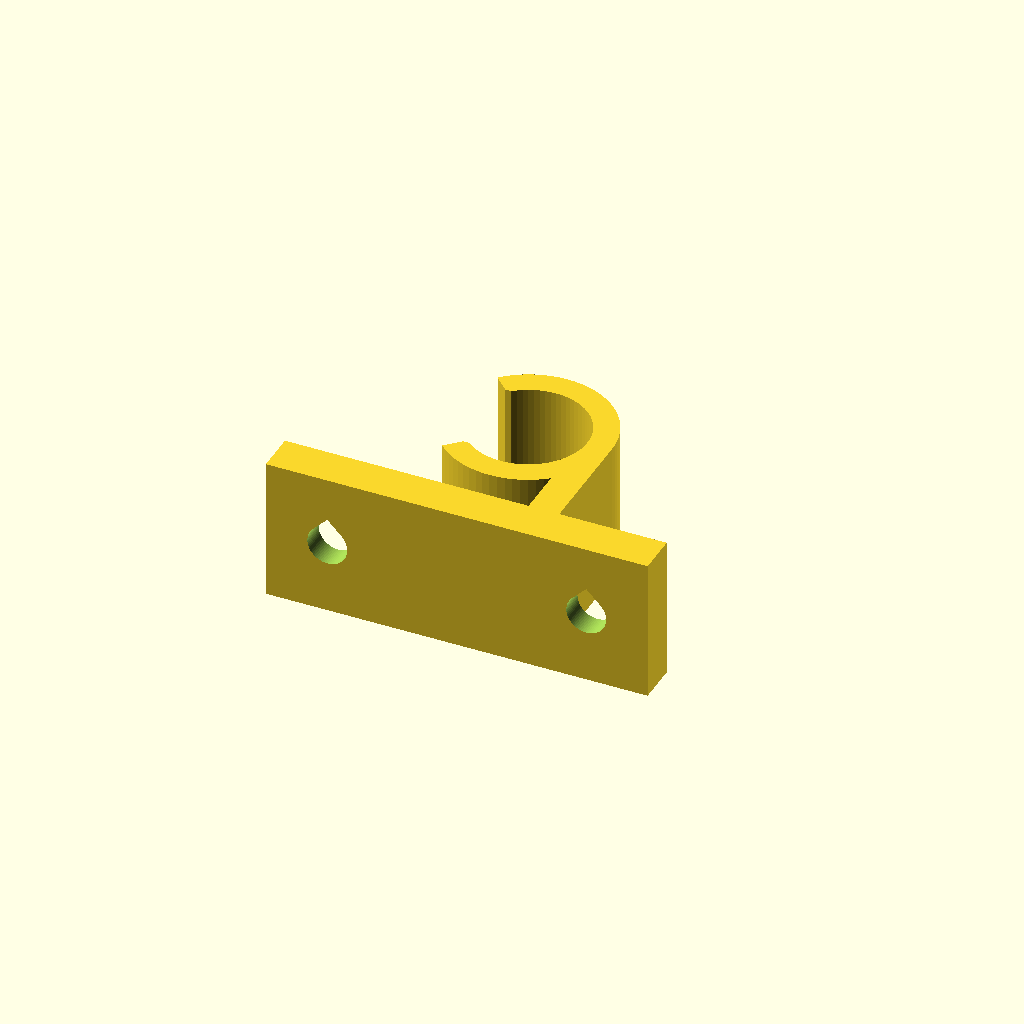
Cell 1 — every parameter at its default value.
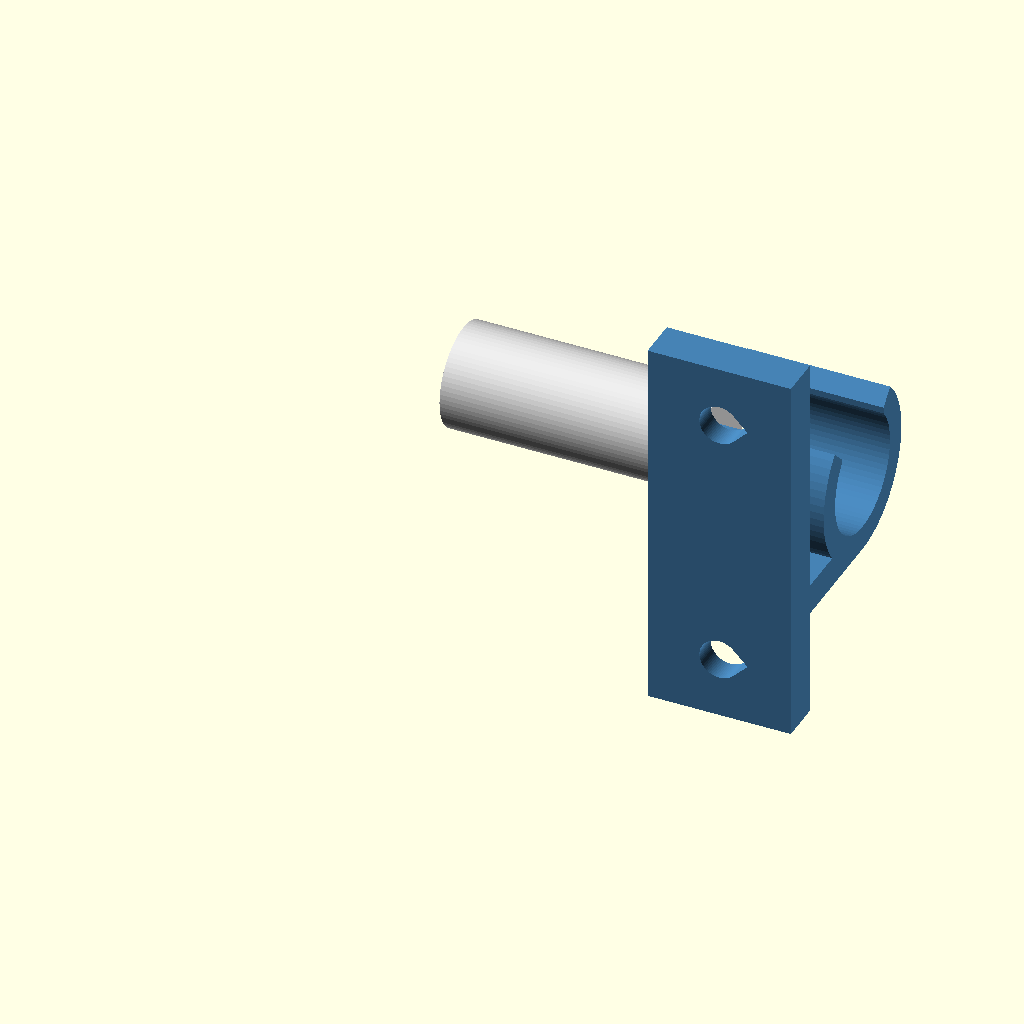
Cell 2: the same model with PART = "assembly".
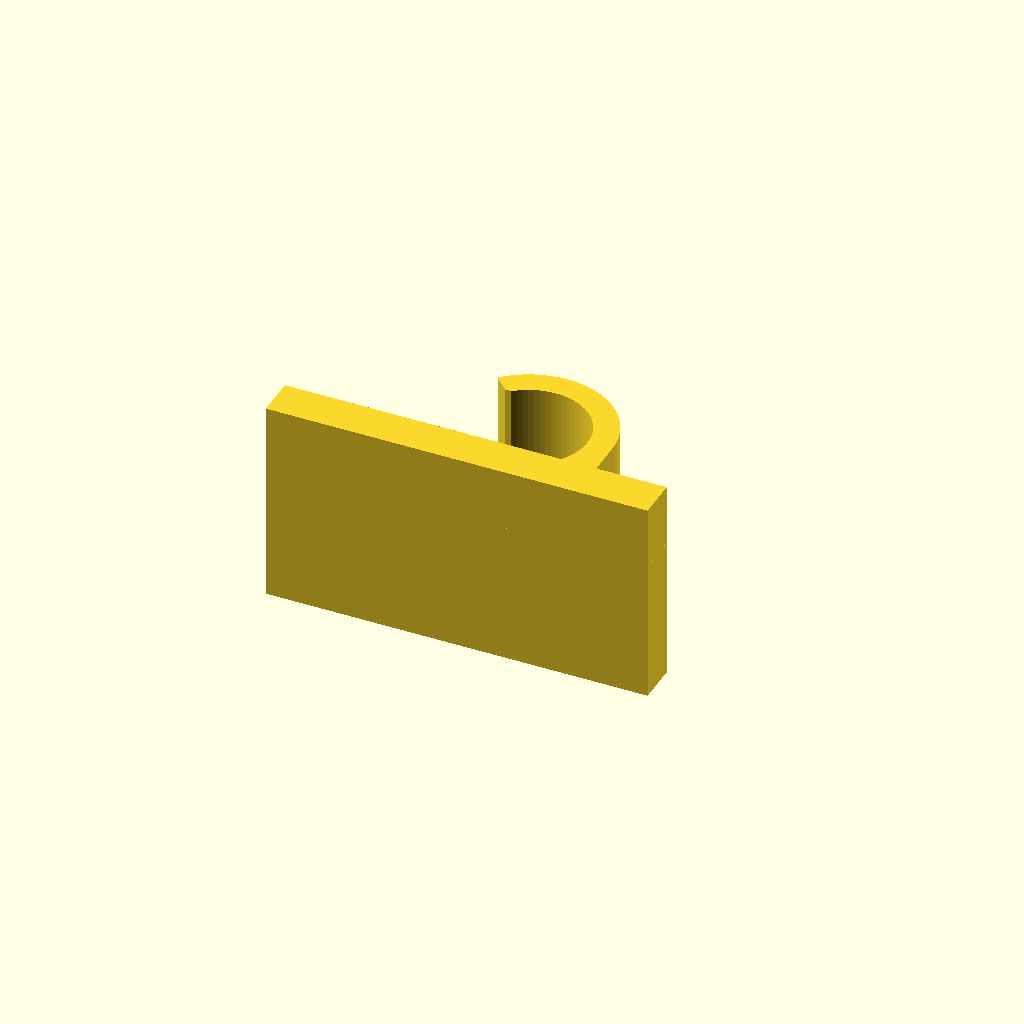
Cell 3: MOUNT = "vhb" (everything else at default).
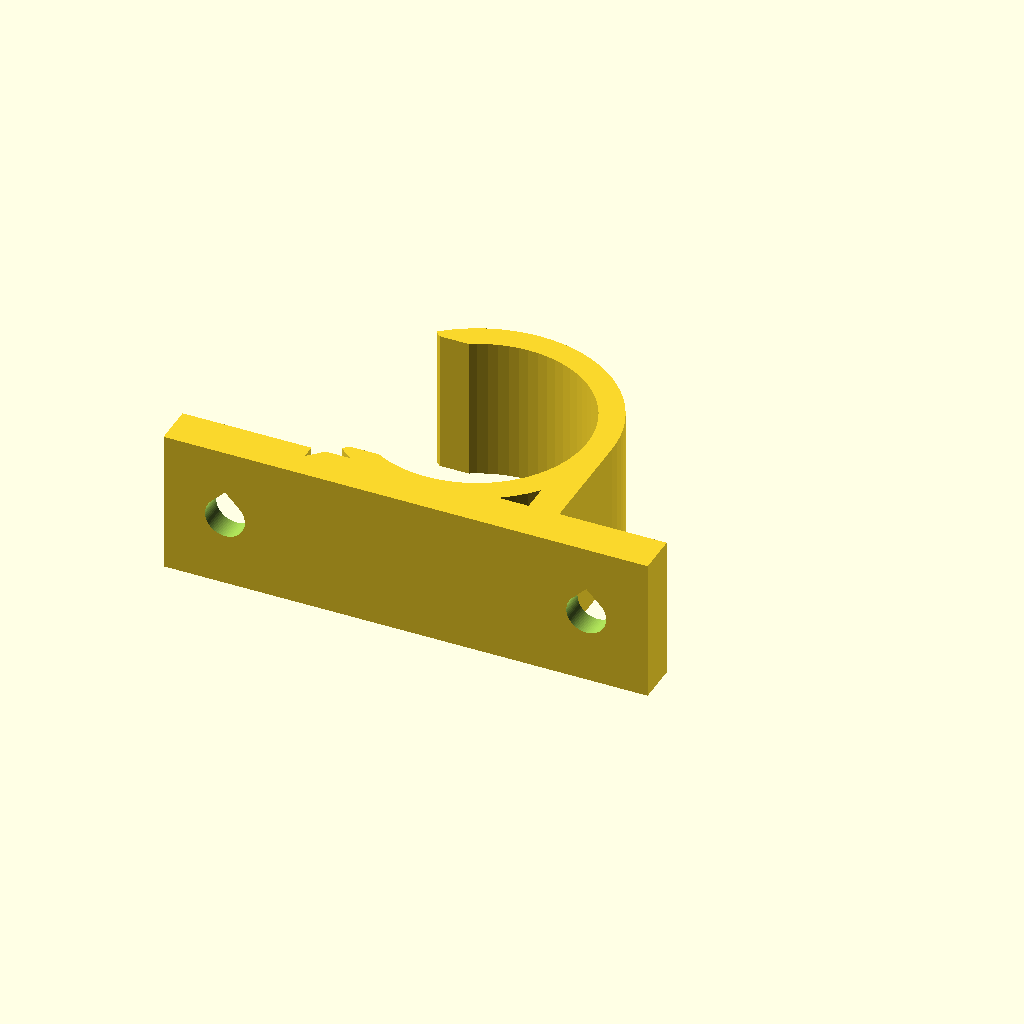
Cell 4: ROD_D = 20 (everything else at default).
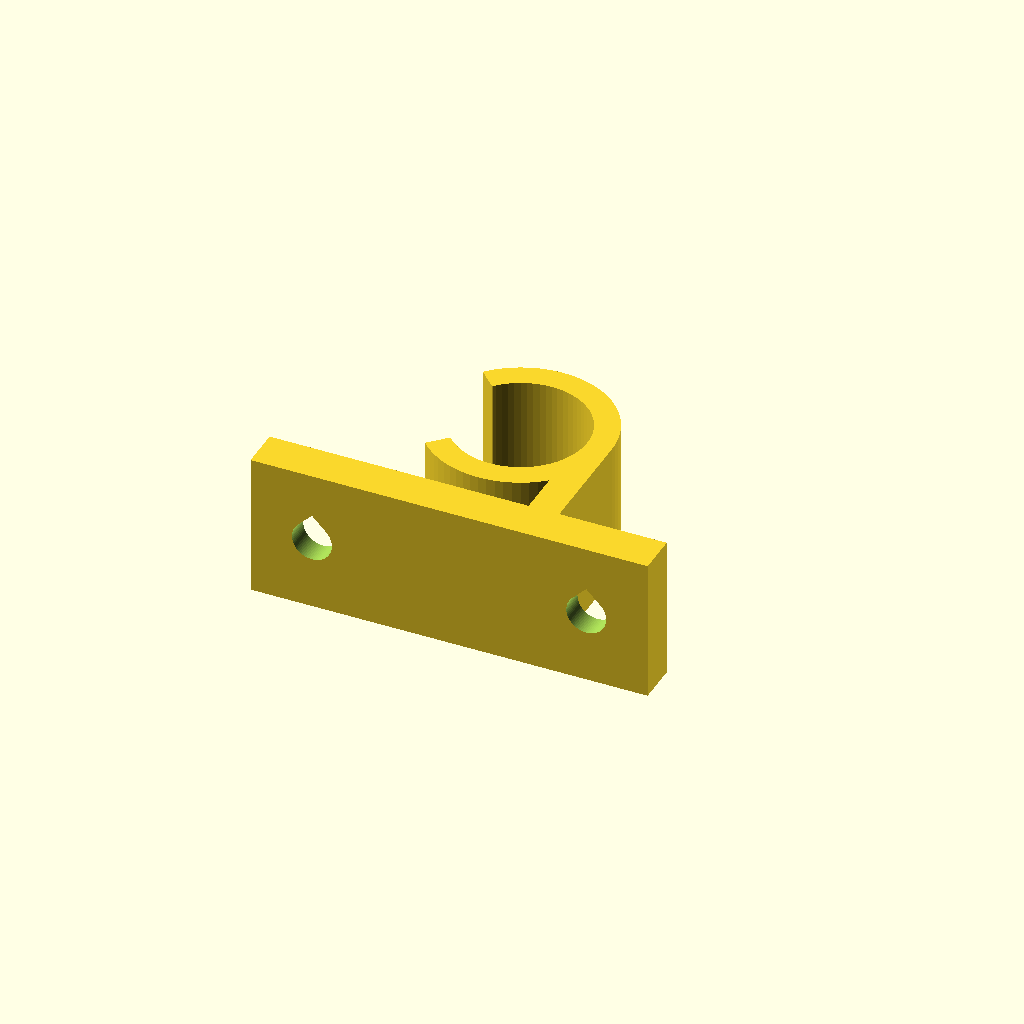
Cell 5: ROD_CLEAR = 3 (everything else at default).
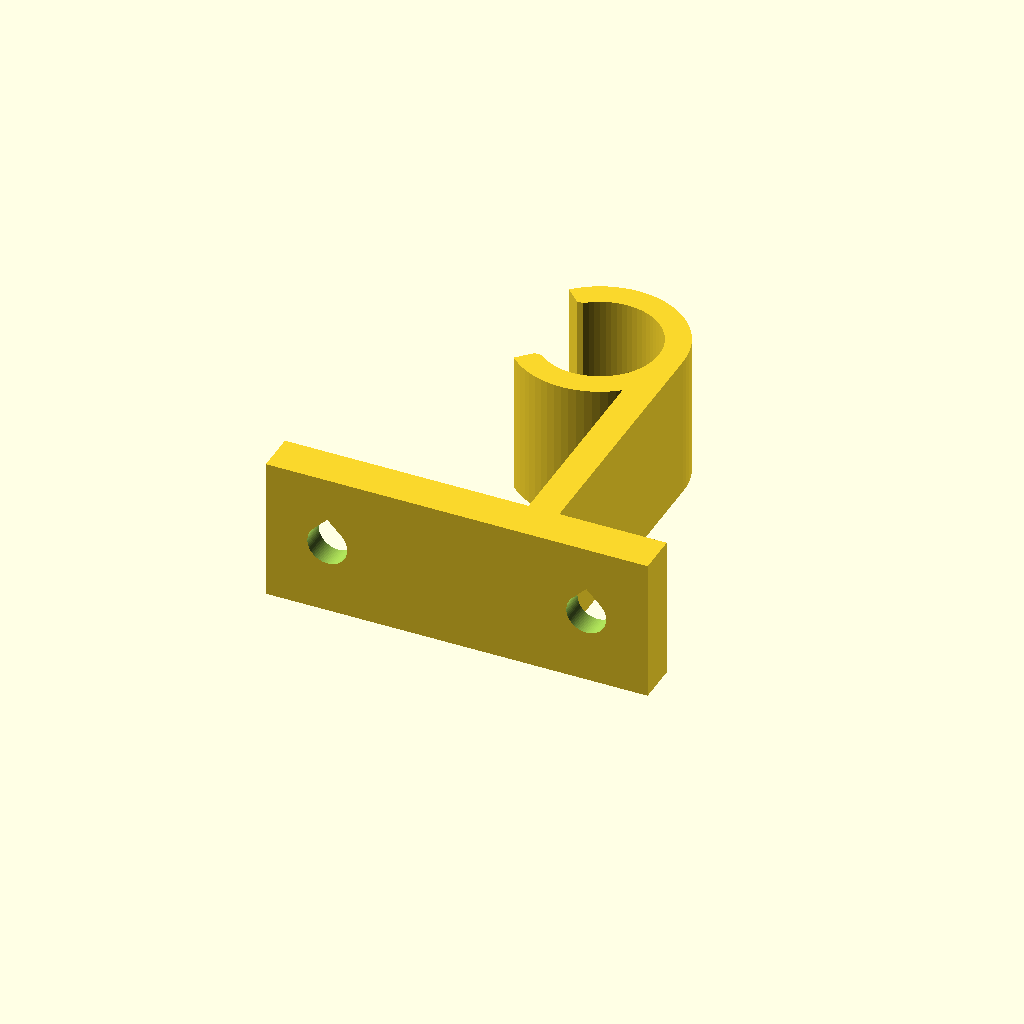
Cell 6: ROD_OFFSET = 30 (everything else at default).
One fixed orthographic camera (rotation 55°, 0°, 25°; colour scheme Cornfield) for every cell.
The OpenSCAD source (models/home/curtain-rod-hook-snap/curtain-rod-hook-snap.scad):
// Curtain-rod hook v1 - SNAP-FIT C-CLIP (screw or VHB mount)
// Push the rod down through the funnel: the C-ring lips spread 1.2 mm and click shut.
// Units mm. In-use coordinates: X = along the rod, Y = out from the frame, Z = up.
// PART = "print"   -> one hook laid flat, ready for STL export (print 2)
//        "assembly" -> in-use orientation with a short piece of rod (for viewing only)

/* [What to show] */
PART = "print";        // ["print", "assembly"]
MOUNT = "screw";       // ["screw", "vhb"]

/* [Rod] */
ROD_D = 10;            // rod diameter
ROD_CLEAR = 1.5;       // diametral clearance (rod turns/slides freely)
ROD_OFFSET = 15;       // rod axis -> frame face
SNAP = 1.2;            // mouth is this much narrower than the rod (1.0-1.5 for ASA/ABS)

/* [Body] */
WIDTH = 14;            // along the rod (= base width on the frame)
BASE_T = 4;            // base plate thickness
WALL = 2.4;            // ring wall
BAR_T = 3;             // web tying the ring bottom to the base
FUNNEL = 3;            // 45 deg lead-in above the lips

/* [Mount] */
SCREW_HOLE = 3.9;      // clearance for 3.5 mm self-tapping screw
CSK_D = 7.2;           // 90 deg countersink diameter
SCREW_EDGE = 6;        // screw axis from base end
ACCESS = 4.5;          // screw axis to nearest hook feature (screwdriver room)
PLATE_W = 20;          // VHB plate width (19 mm tape)

$fn = 72;
R_IN = (ROD_D + ROD_CLEAR) / 2;
R_OUT = R_IN + WALL;
D = ROD_OFFSET;
ZC = SCREW_EDGE + ACCESS + R_OUT;
Z_SCREWS = [SCREW_EDGE, ZC + R_OUT + ACCESS];
HEIGHT = Z_SCREWS[1] + SCREW_EDGE;
MOUTH = ROD_D - SNAP;
ZF = ZC + R_IN * 0.75;

module rect(y0, y1, z0, z1) translate([y0, z0]) square([y1 - y0, z1 - z0]);
// 2D profile (u = Y, v = Z) extruded along X from x0
module inuse(w, x0 = 0) translate([x0, 0, 0]) rotate([90, 0, 90]) linear_extrude(w, convexity = 8) children();
module tear2d(r) { circle(r); translate([r * 0.7071, 0]) rotate(45) square(r, center = true); }

// countersunk hole along Y, head at the base front, teardrop tip toward +X (up when printed)
module csk_hole(x, z) {
    r = SCREW_HOLE / 2; h = (CSK_D - SCREW_HOLE) / 2;
    translate([x, 0, z]) {
        translate([0, 50, 0]) rotate([90, 0, 0]) linear_extrude(100, convexity = 4) tear2d(r);
        translate([0, BASE_T - h, 0]) rotate([-90, 0, 0]) cylinder(h = h + 0.01, r1 = r, r2 = CSK_D / 2);
        translate([0, BASE_T, 0]) rotate([-90, 0, 0]) cylinder(h = 1, r = CSK_D / 2);
    }
}

module profile() difference() {
    union() {
        rect(0, BASE_T, 0, HEIGHT);
        rect(0, D, ZC - R_OUT, ZC - R_OUT + BAR_T);
        translate([D, ZC]) circle(R_OUT);
    }
    translate([D, ZC]) circle(R_IN);
    rect(D - MOUTH / 2, D + MOUTH / 2, ZC, ZC + R_OUT + 1);
    polygon([[D - MOUTH / 2, ZF], [D + MOUTH / 2, ZF],
             [D + MOUTH / 2 + FUNNEL, ZF + FUNNEL], [D - MOUTH / 2 - FUNNEL, ZF + FUNNEL]]);
}

module hook() difference() {
    union() {
        inuse(WIDTH) profile();
        if (MOUNT == "vhb") cube([PLATE_W, BASE_T, HEIGHT]);
    }
    if (MOUNT == "screw") for (z = Z_SCREWS) csk_hole(WIDTH / 2, z);
}

module rod() color("Gainsboro") translate([-25, D, ZC - ROD_CLEAR / 2]) rotate([0, 90, 0]) cylinder(d = ROD_D, h = 25);

if (PART == "print") rotate([0, -90, 0]) hook();   // x = 0 side face on the bed
else { color("SteelBlue") hook(); rod(); }
Parameter table extracted from the source (name, type, default, range or options):
PART: string, default "print", options "print", "assembly"
MOUNT: string, default "screw", options "screw", "vhb"
ROD_D: number, default 10
ROD_CLEAR: number, default 1.5
ROD_OFFSET: number, default 15
SNAP: number, default 1.2
WIDTH: number, default 14
BASE_T: number, default 4
WALL: number, default 2.4
BAR_T: number, default 3
FUNNEL: number, default 3
SCREW_HOLE: number, default 3.9
CSK_D: number, default 7.2
SCREW_EDGE: number, default 6
ACCESS: number, default 4.5
PLATE_W: number, default 20
